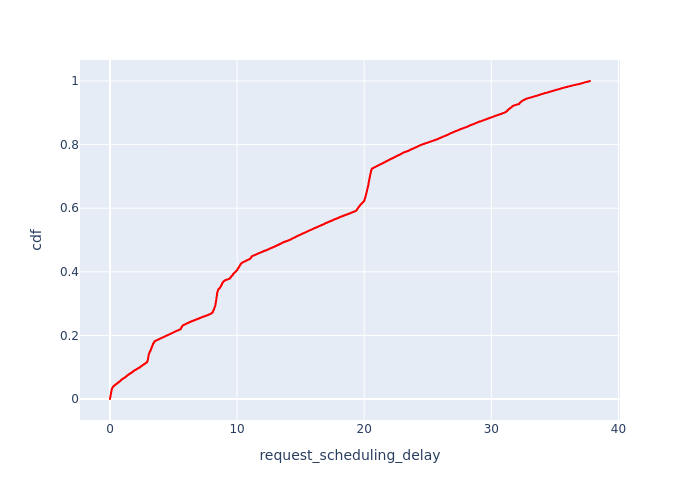

Data behind this chart, as committed beside it:
, Request Id, request_scheduling_delay, cdf
19, 75, 0.0, 8.134710811030668e-05
37, 113, 0.0, 0.0001627
46, 132, 0.0, 0.000244
69, 208, 0.0, 0.0003254
82, 246, 0.0, 0.0004067
92, 265, 0.0, 0.0004881
102, 284, 0.0, 0.0005694
118, 303, 0.0, 0.0006508
136, 341, 0.0, 0.0007321
903, 37, 0.0, 0.0008135
1096, 94, 0.0, 0.0008948
1246, 151, 0.0, 0.0009762
1716, 18, 0.0, 0.001058
1877, 56, 0.0, 0.001139
2198, 170, 0.0, 0.00122
2257, 189, 0.0, 0.001302
2351, 227, 0.0, 0.001383
2566, 322, 0.0, 0.001464
2008, 93, 0.0006797, 0.001546
2448, 264, 0.002028, 0.001627
54, 169, 0.002029, 0.001708
36, 112, 0.003111, 0.00179
2007, 92, 0.003269, 0.001871
1777, 36, 0.003604, 0.001952
3540, 55, 0.003939, 0.002034
81, 245, 0.004027, 0.002115
2256, 188, 0.004126, 0.002196
1365, 226, 0.004251, 0.002278
117, 302, 0.004712, 0.002359
1943, 74, 0.007154, 0.00244
53, 168, 0.008126, 0.002522
2409, 244, 0.009277, 0.002603
1702, 17, 0.009518, 0.002684
123, 321, 0.01019, 0.002766
135, 340, 0.01028, 0.002847
1245, 150, 0.01047, 0.002928
902, 35, 0.01109, 0.00301
1858, 54, 0.01147, 0.003091
3589, 91, 0.01192, 0.003173
1701, 16, 0.01197, 0.003254
74, 225, 0.01229, 0.003335
1407, 301, 0.01244, 0.003417
2408, 243, 0.0137, 0.003498
1218, 131, 0.01425, 0.003579
1857, 53, 0.01511, 0.003661
2565, 320, 0.01525, 0.003742
1700, 15, 0.01613, 0.003823
1339, 207, 0.01648, 0.003905
1942, 73, 0.01659, 0.003986
3576, 90, 0.01714, 0.004067
2492, 283, 0.01807, 0.004149
2197, 167, 0.01856, 0.00423
35, 111, 0.01856, 0.004311
1244, 149, 0.01892, 0.004393
68, 206, 0.01899, 0.004474
148, 360, 0.01917, 0.004555
147, 359, 0.0198, 0.004637
1167, 110, 0.01988, 0.004718
2196, 166, 0.01995, 0.004799
134, 339, 0.02062, 0.004881
... 12,233 more rows
